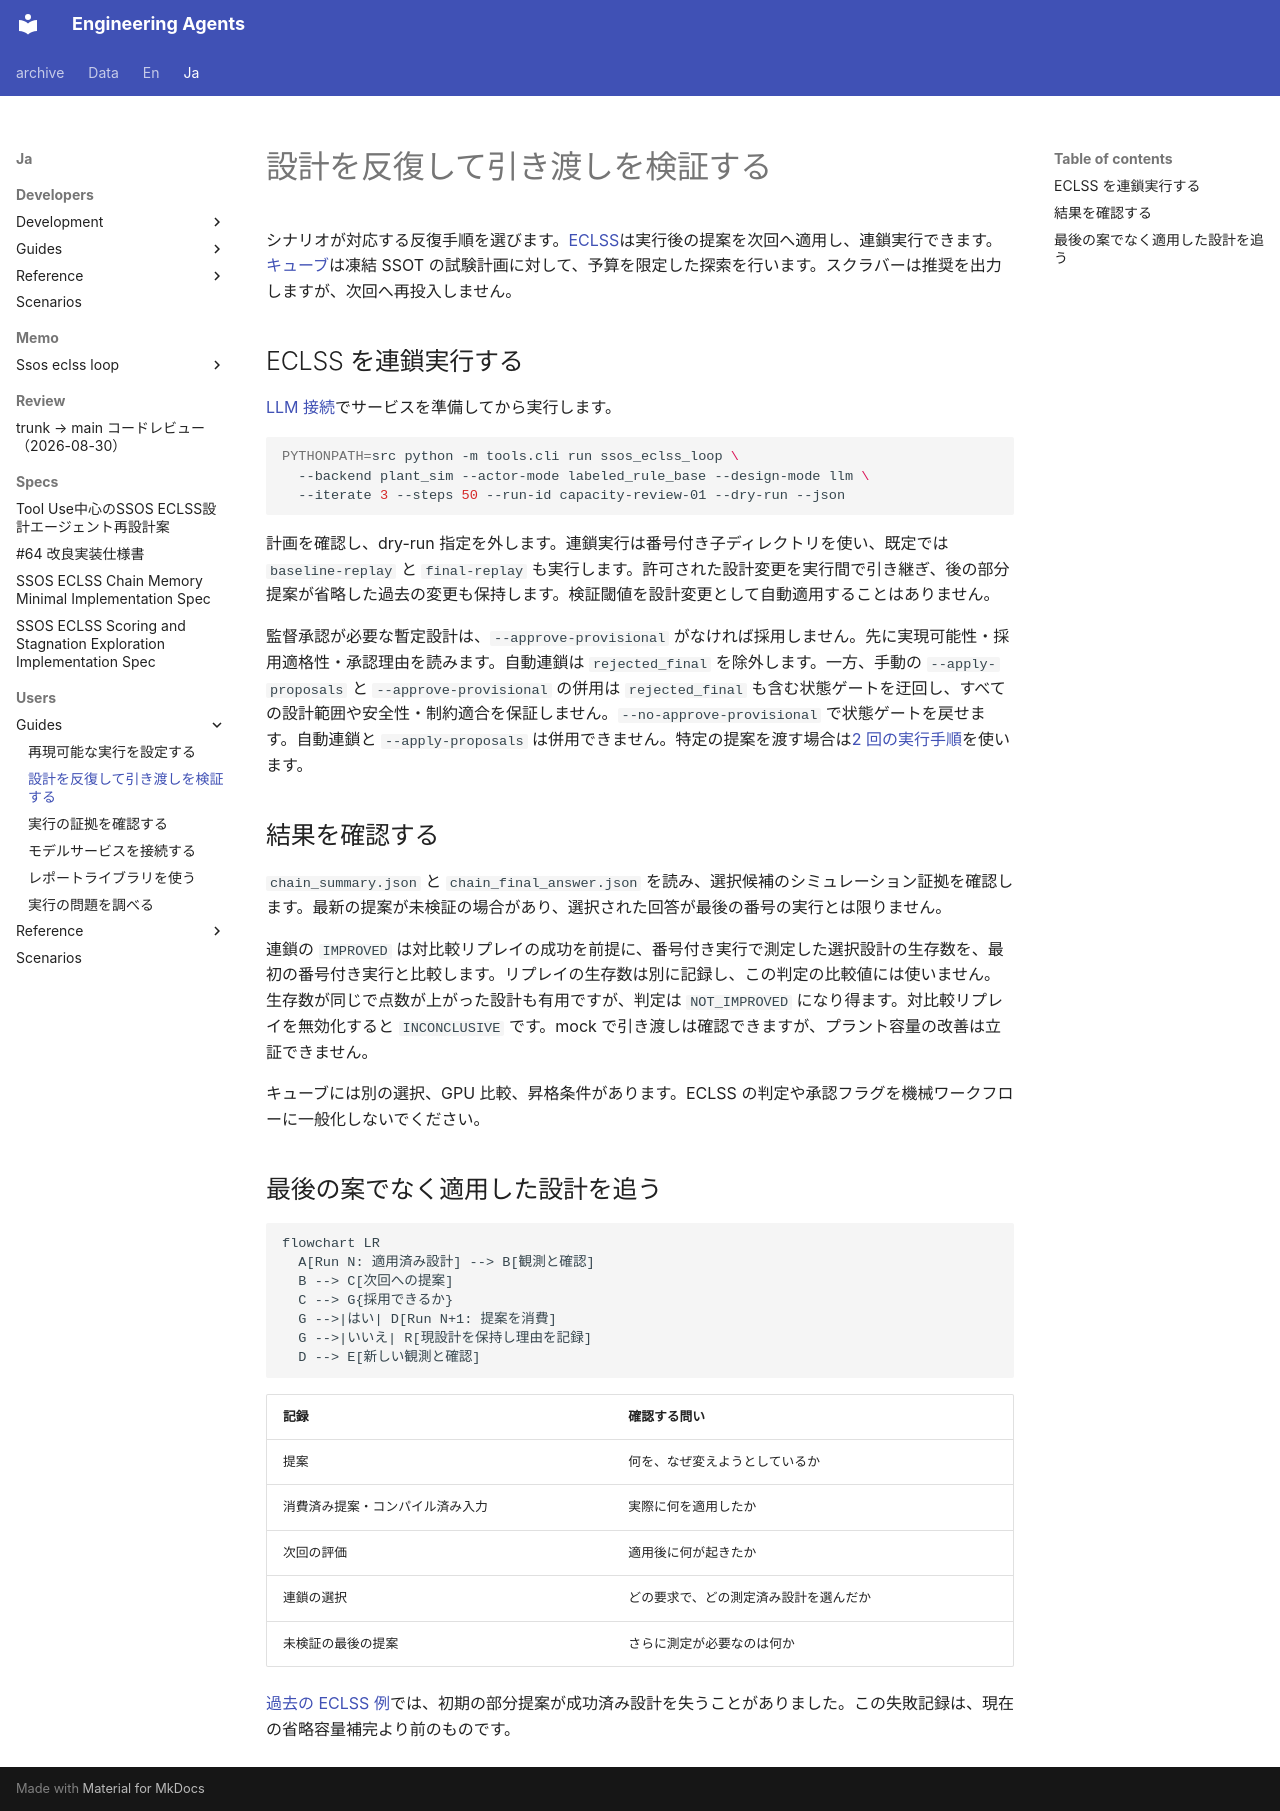

repository: hirototamura/engineering_agents · page: ja/users/guides/design-iterations/index.html · generator: mkdocs

# 設計を反復して引き渡しを検証する

シナリオが対応する反復手順を選びます。[ECLSS](../scenarios/ssos_eclss_loop/running.md)は実行後の提案を次回へ適用し、連鎖実行できます。[キューブ](../scenarios/balancing_cube/running.md)は凍結 SSOT の試験計画に対して、予算を限定した探索を行います。スクラバーは推奨を出力しますが、次回へ再投入しません。

## ECLSS を連鎖実行する

[LLM 接続](llm.md)でサービスを準備してから実行します。

```bash
PYTHONPATH=src python -m tools.cli run ssos_eclss_loop \
  --backend plant_sim --actor-mode labeled_rule_base --design-mode llm \
  --iterate 3 --steps 50 --run-id capacity-review-01 --dry-run --json
```

計画を確認し、dry-run 指定を外します。連鎖実行は番号付き子ディレクトリを使い、既定では `baseline-replay` と `final-replay` も実行します。許可された設計変更を実行間で引き継ぎ、後の部分提案が省略した過去の変更も保持します。検証閾値を設計変更として自動適用することはありません。

監督承認が必要な暫定設計は、`--approve-provisional` がなければ採用しません。先に実現可能性・採用適格性・承認理由を読みます。自動連鎖は `rejected_final` を除外します。一方、手動の `--apply-proposals` と `--approve-provisional` の併用は `rejected_final` も含む状態ゲートを迂回し、すべての設計範囲や安全性・制約適合を保証しません。`--no-approve-provisional` で状態ゲートを戻せます。自動連鎖と `--apply-proposals` は併用できません。特定の提案を渡す場合は[2 回の実行手順](../quickstart.md)を使います。

## 結果を確認する

`chain_summary.json` と `chain_final_answer.json` を読み、選択候補のシミュレーション証拠を確認します。最新の提案が未検証の場合があり、選択された回答が最後の番号の実行とは限りません。

連鎖の `IMPROVED` は対比較リプレイの成功を前提に、番号付き実行で測定した選択設計の生存数を、最初の番号付き実行と比較します。リプレイの生存数は別に記録し、この判定の比較値には使いません。生存数が同じで点数が上がった設計も有用ですが、判定は `NOT_IMPROVED` になり得ます。対比較リプレイを無効化すると `INCONCLUSIVE` です。mock で引き渡しは確認できますが、プラント容量の改善は立証できません。

キューブには別の選択、GPU 比較、昇格条件があります。ECLSS の判定や承認フラグを機械ワークフローに一般化しないでください。

## 最後の案でなく適用した設計を追う

```mermaid
flowchart LR
  A[Run N: 適用済み設計] --> B[観測と確認]
  B --> C[次回への提案]
  C --> G{採用できるか}
  G -->|はい| D[Run N+1: 提案を消費]
  G -->|いいえ| R[現設計を保持し理由を記録]
  D --> E[新しい観測と確認]
```

| 記録 | 確認する問い |
| --- | --- |
| 提案 | 何を、なぜ変えようとしているか |
| 消費済み提案・コンパイル済み入力 | 実際に何を適用したか |
| 次回の評価 | 適用後に何が起きたか |
| 連鎖の選択 | どの要求で、どの測定済み設計を選んだか |
| 未検証の最後の提案 | さらに測定が必要なのは何か |

[過去の ECLSS 例](../scenarios/ssos_eclss_loop/results.md#historical-four-chain-record)では、初期の部分提案が成功済み設計を失うことがありました。この失敗記録は、現在の省略容量補完より前のものです。
